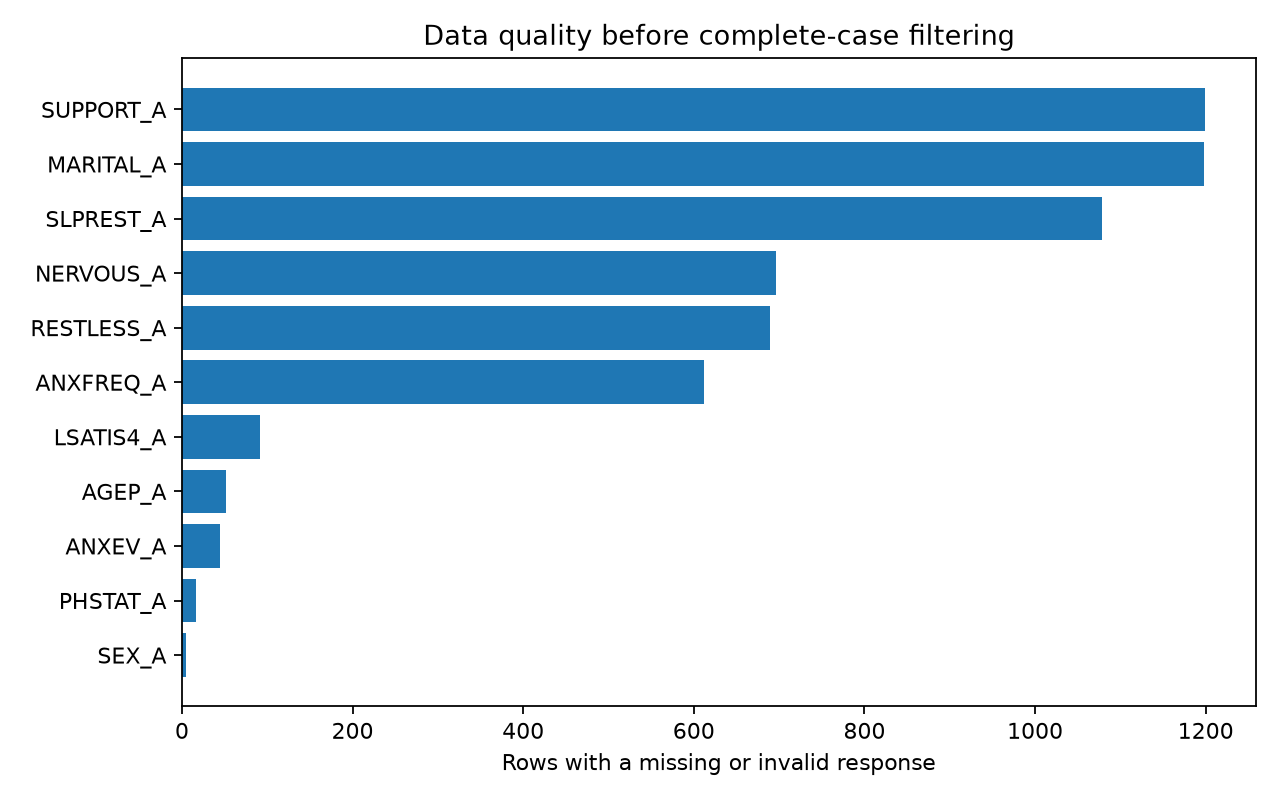

The table this chart was drawn from, first rows:
, missing_or_invalid_rows
SEX_A, 5
PHSTAT_A, 16
ANXEV_A, 45
AGEP_A, 52
LSATIS4_A, 92
ANXFREQ_A, 612
RESTLESS_A, 689
NERVOUS_A, 696
SLPREST_A, 1079
MARITAL_A, 1198
SUPPORT_A, 1199
